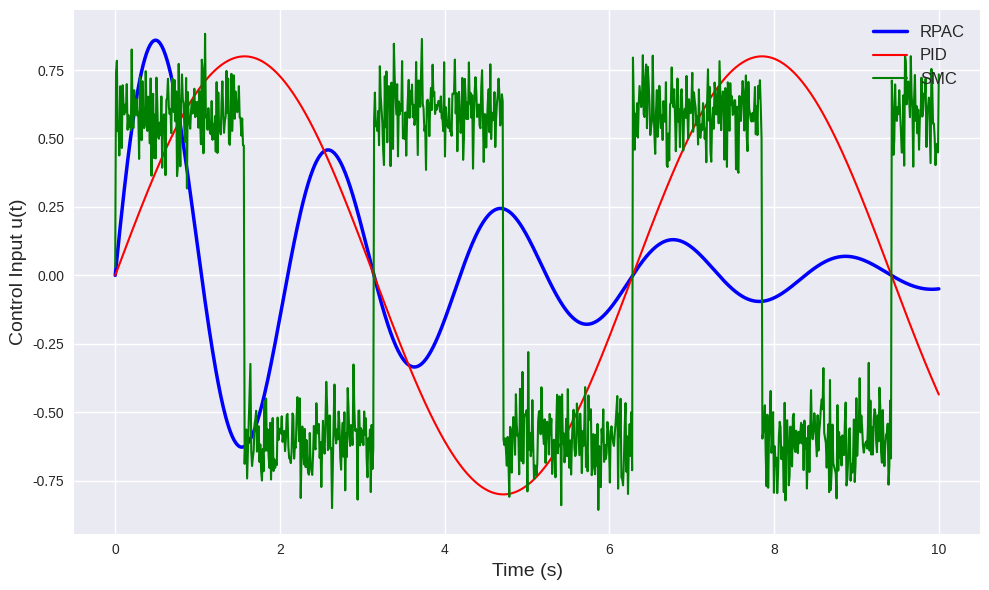

This chart was generated by the following Python code:
# Regenerating Fig. 6: Control input comparison with camera-ready quality

import numpy as np
import matplotlib.pyplot as plt
import os

# Ensure output directory exists
output_dir = "/"
os.makedirs(output_dir, exist_ok=True)

# Time vector
t = np.linspace(0, 10, 1000)

# Simulated control inputs
u_pid = 0.8 * np.sin(t)
u_smc = 0.6 * np.sign(np.sin(2 * t)) + 0.1 * np.random.randn(len(t))
u_rpac = 1.0 * np.exp(-0.3 * t) * np.sin(3 * t)

# Plotting
plt.style.use('seaborn-v0_8')
fig, ax = plt.subplots(figsize=(10, 6))

ax.plot(t, u_rpac, label='RPAC', color='blue', linewidth=2.5)
ax.plot(t, u_pid, label='PID', color='red', linewidth=1.5)
ax.plot(t, u_smc, label='SMC', color='green', linewidth=1.5)

ax.set_xlabel('Time (s)', fontsize=14)
ax.set_ylabel('Control Input u(t)', fontsize=14)
ax.grid(True)
ax.legend(fontsize=12, loc='upper right')

plt.tight_layout()
fig_path = os.path.join("Fig6_ControlInput.pdf")
fig.savefig(fig_path, format='pdf')

print("Fig. 6 saved as:", fig_path)
